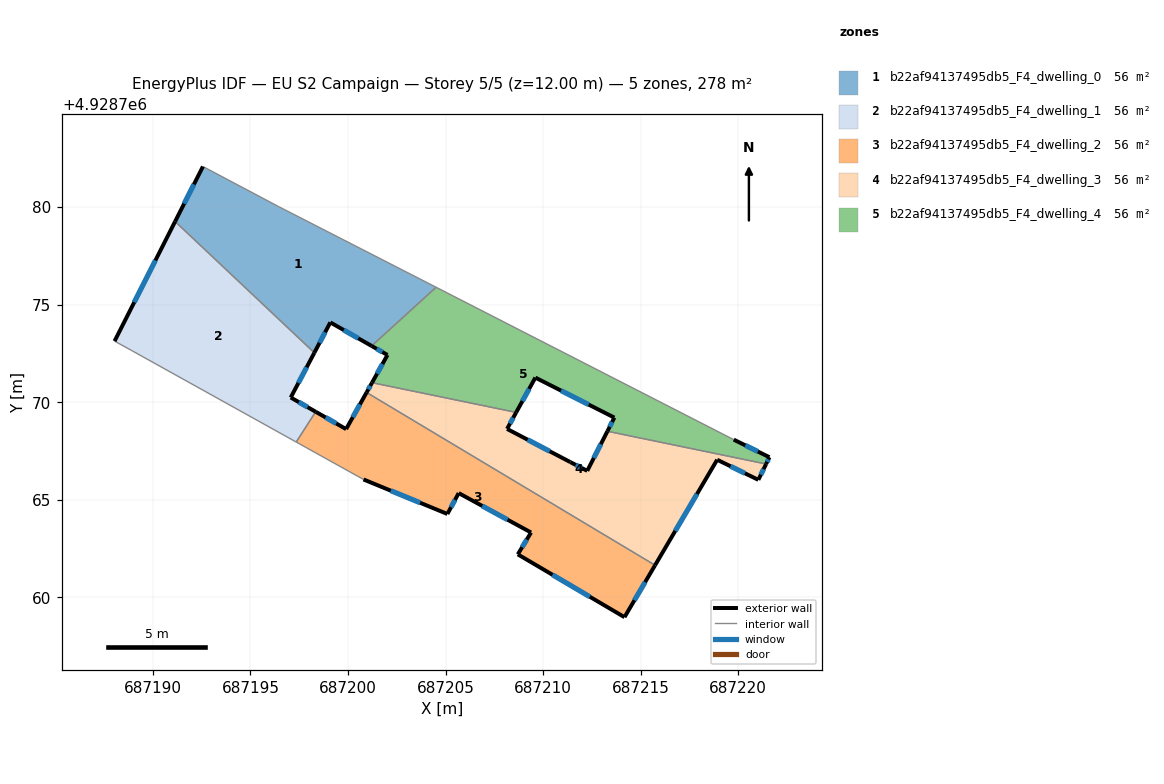
=== STOREY PLAN SPEC (per zone: floor XY polygon, exterior-wall plan segments, windows/doors) ===
zone 1: b22af94137495db5_F4_dwelling_0  (55.7 m²)
  floor: (687204.51, 4928775.89) (687201.21, 4928772.88) (687199.09, 4928774.09) (687198.27, 4928772.54) (687191.14, 4928779.26) (687192.56, 4928782.08) (687196.47, 4928780.01)
  exterior wall: (687199.09, 4928774.09) – (687201.21, 4928772.88)  [2.4 m]
    window: (687199.78, 4928773.70) – (687200.52, 4928773.28)  [0.9 m²]
  exterior wall: (687198.27, 4928772.54) – (687199.09, 4928774.09)  [1.8 m]
    window: (687198.54, 4928773.04) – (687198.83, 4928773.58)  [0.6 m²]
  exterior wall: (687192.56, 4928782.08) – (687191.14, 4928779.26)  [3.2 m]
    window: (687192.10, 4928781.16) – (687191.60, 4928780.18)  [1.2 m²]
  interior walls: 4
zone 2: b22af94137495db5_F4_dwelling_1  (55.7 m²)
  floor: (687198.27, 4928772.54) (687197.06, 4928770.24) (687198.34, 4928769.51) (687197.34, 4928767.96) (687188.94, 4928772.63) (687188.03, 4928773.13) (687191.14, 4928779.26)
  exterior wall: (687191.14, 4928779.26) – (687188.03, 4928773.13)  [6.9 m]
    window: (687190.13, 4928777.27) – (687189.04, 4928775.13)  [2.5 m²]
  exterior wall: (687197.06, 4928770.24) – (687198.27, 4928772.54)  [2.6 m]
    window: (687197.46, 4928770.99) – (687197.88, 4928771.79)  [1.0 m²]
  exterior wall: (687198.34, 4928769.51) – (687197.06, 4928770.24)  [1.5 m]
    window: (687197.93, 4928769.75) – (687197.48, 4928770.00)  [0.5 m²]
  interior walls: 4
zone 3: b22af94137495db5_F4_dwelling_2  (55.7 m²)
  floor: (687215.74, 4928761.64) (687214.17, 4928758.98) (687208.70, 4928762.20) (687209.38, 4928763.32) (687205.67, 4928765.34) (687205.09, 4928764.27) (687200.79, 4928766.04) (687197.34, 4928767.96) (687198.34, 4928769.51) (687199.90, 4928768.62) (687200.95, 4928770.50)
  exterior wall: (687209.38, 4928763.32) – (687208.70, 4928762.20)  [1.3 m]
    window: (687209.16, 4928762.96) – (687208.92, 4928762.57)  [0.5 m²]
  exterior wall: (687205.67, 4928765.34) – (687209.38, 4928763.32)  [4.2 m]
    window: (687206.88, 4928764.68) – (687208.18, 4928763.98)  [1.5 m²]
  exterior wall: (687205.09, 4928764.27) – (687205.67, 4928765.34)  [1.2 m]
    window: (687205.28, 4928764.62) – (687205.48, 4928764.99)  [0.4 m²]
  exterior wall: (687200.79, 4928766.04) – (687205.09, 4928764.27)  [4.7 m]
    window: (687202.19, 4928765.47) – (687203.69, 4928764.85)  [1.7 m²]
  exterior wall: (687199.90, 4928768.62) – (687198.34, 4928769.51)  [1.8 m]
    window: (687199.40, 4928768.91) – (687198.85, 4928769.22)  [0.7 m²]
  exterior wall: (687200.95, 4928770.50) – (687199.90, 4928768.62)  [2.2 m]
    window: (687200.61, 4928769.89) – (687200.24, 4928769.23)  [0.8 m²]
  exterior wall: (687214.17, 4928758.98) – (687215.74, 4928761.64)  [3.1 m]
    window: (687214.68, 4928759.85) – (687215.23, 4928760.78)  [1.1 m²]
  exterior wall: (687208.70, 4928762.20) – (687214.17, 4928758.98)  [6.3 m]
    window: (687210.48, 4928761.15) – (687212.39, 4928760.03)  [2.3 m²]
  interior walls: 3
zone 4: b22af94137495db5_F4_dwelling_3  (55.7 m²)
  floor: (687221.43, 4928766.83) (687221.03, 4928766.02) (687218.92, 4928767.05) (687215.74, 4928761.64) (687200.95, 4928770.50) (687201.23, 4928771.00) (687208.62, 4928769.48) (687208.15, 4928768.63) (687211.39, 4928766.93) (687212.26, 4928766.48) (687213.30, 4928768.51)
  exterior wall: (687215.74, 4928761.64) – (687218.92, 4928767.05)  [6.3 m]
    window: (687216.77, 4928763.40) – (687217.89, 4928765.29)  [2.3 m²]
  exterior wall: (687201.23, 4928771.00) – (687200.95, 4928770.50)  [0.6 m]
    window: (687201.14, 4928770.84) – (687201.04, 4928770.66)  [0.2 m²]
  exterior wall: (687208.15, 4928768.63) – (687208.62, 4928769.48)  [1.0 m]
    window: (687208.30, 4928768.91) – (687208.47, 4928769.20)  [0.4 m²]
  exterior wall: (687211.39, 4928766.93) – (687208.15, 4928768.63)  [3.7 m]
    window: (687210.34, 4928767.48) – (687209.21, 4928768.08)  [1.3 m²]
  exterior wall: (687212.26, 4928766.48) – (687211.39, 4928766.93)  [1.0 m]
    window: (687211.98, 4928766.63) – (687211.68, 4928766.78)  [0.4 m²]
  exterior wall: (687213.30, 4928768.51) – (687212.26, 4928766.48)  [2.3 m]
    window: (687212.96, 4928767.85) – (687212.60, 4928767.14)  [0.8 m²]
  exterior wall: (687221.03, 4928766.02) – (687221.43, 4928766.83)  [0.9 m]
    window: (687221.16, 4928766.28) – (687221.30, 4928766.57)  [0.3 m²]
  exterior wall: (687218.92, 4928767.05) – (687221.03, 4928766.02)  [2.3 m]
    window: (687219.61, 4928766.72) – (687220.35, 4928766.36)  [0.9 m²]
  interior walls: 3
zone 5: b22af94137495db5_F4_dwelling_4  (55.6 m²)
  floor: (687219.77, 4928768.08) (687221.60, 4928767.18) (687221.43, 4928766.83) (687213.30, 4928768.51) (687213.65, 4928769.21) (687209.60, 4928771.26) (687208.62, 4928769.48) (687201.23, 4928771.00) (687202.02, 4928772.42) (687201.21, 4928772.88) (687204.51, 4928775.89)
  exterior wall: (687213.65, 4928769.21) – (687213.30, 4928768.51)  [0.8 m]
    window: (687213.54, 4928768.98) – (687213.41, 4928768.74)  [0.3 m²]
  exterior wall: (687209.60, 4928771.26) – (687213.65, 4928769.21)  [4.5 m]
    window: (687210.92, 4928770.59) – (687212.34, 4928769.88)  [1.7 m²]
  exterior wall: (687208.62, 4928769.48) – (687209.60, 4928771.26)  [2.0 m]
    window: (687208.94, 4928770.06) – (687209.28, 4928770.68)  [0.7 m²]
  exterior wall: (687202.02, 4928772.42) – (687201.23, 4928771.00)  [1.6 m]
    window: (687201.77, 4928771.96) – (687201.49, 4928771.46)  [0.6 m²]
  exterior wall: (687201.21, 4928772.88) – (687202.02, 4928772.42)  [0.9 m]
    window: (687201.47, 4928772.73) – (687201.76, 4928772.57)  [0.3 m²]
  exterior wall: (687221.60, 4928767.18) – (687219.77, 4928768.08)  [2.0 m]
    window: (687221.01, 4928767.47) – (687220.37, 4928767.79)  [0.7 m²]
  exterior wall: (687221.43, 4928766.83) – (687221.60, 4928767.18)  [0.4 m]
    window: (687221.49, 4928766.95) – (687221.55, 4928767.07)  [0.1 m²]
  interior walls: 4

=== DERIVED (storey summary) ===
Building: EU S2 Campaign
Storey: 5 of 5  (floor level z = 12.00 m)
Storey gross floor area: 278.3 m²
Zones on this storey: 5
  - b22af94137495db5_F4_dwelling_0: floor 55.7 m²; exterior wall 7.4 m (22.1 m²); 3 window(s) 2.7 m²; WWR 12.2%
  - b22af94137495db5_F4_dwelling_1: floor 55.7 m²; exterior wall 10.9 m (32.8 m²); 3 window(s) 4.0 m²; WWR 12.2%
  - b22af94137495db5_F4_dwelling_2: floor 55.7 m²; exterior wall 24.8 m (74.4 m²); 8 window(s) 9.1 m²; WWR 12.2%
  - b22af94137495db5_F4_dwelling_3: floor 55.7 m²; exterior wall 18.0 m (53.9 m²); 8 window(s) 6.6 m²; WWR 12.2%
  - b22af94137495db5_F4_dwelling_4: floor 55.6 m²; exterior wall 12.4 m (37.1 m²); 7 window(s) 4.5 m²; WWR 12.2%
Zone adjacency (shared interzone walls):
  - b22af94137495db5_F4_dwelling_0 ↔ b22af94137495db5_F4_dwelling_1
  - b22af94137495db5_F4_dwelling_0 ↔ b22af94137495db5_F4_dwelling_4
  - b22af94137495db5_F4_dwelling_1 ↔ b22af94137495db5_F4_dwelling_2
  - b22af94137495db5_F4_dwelling_2 ↔ b22af94137495db5_F4_dwelling_3
  - b22af94137495db5_F4_dwelling_3 ↔ b22af94137495db5_F4_dwelling_4